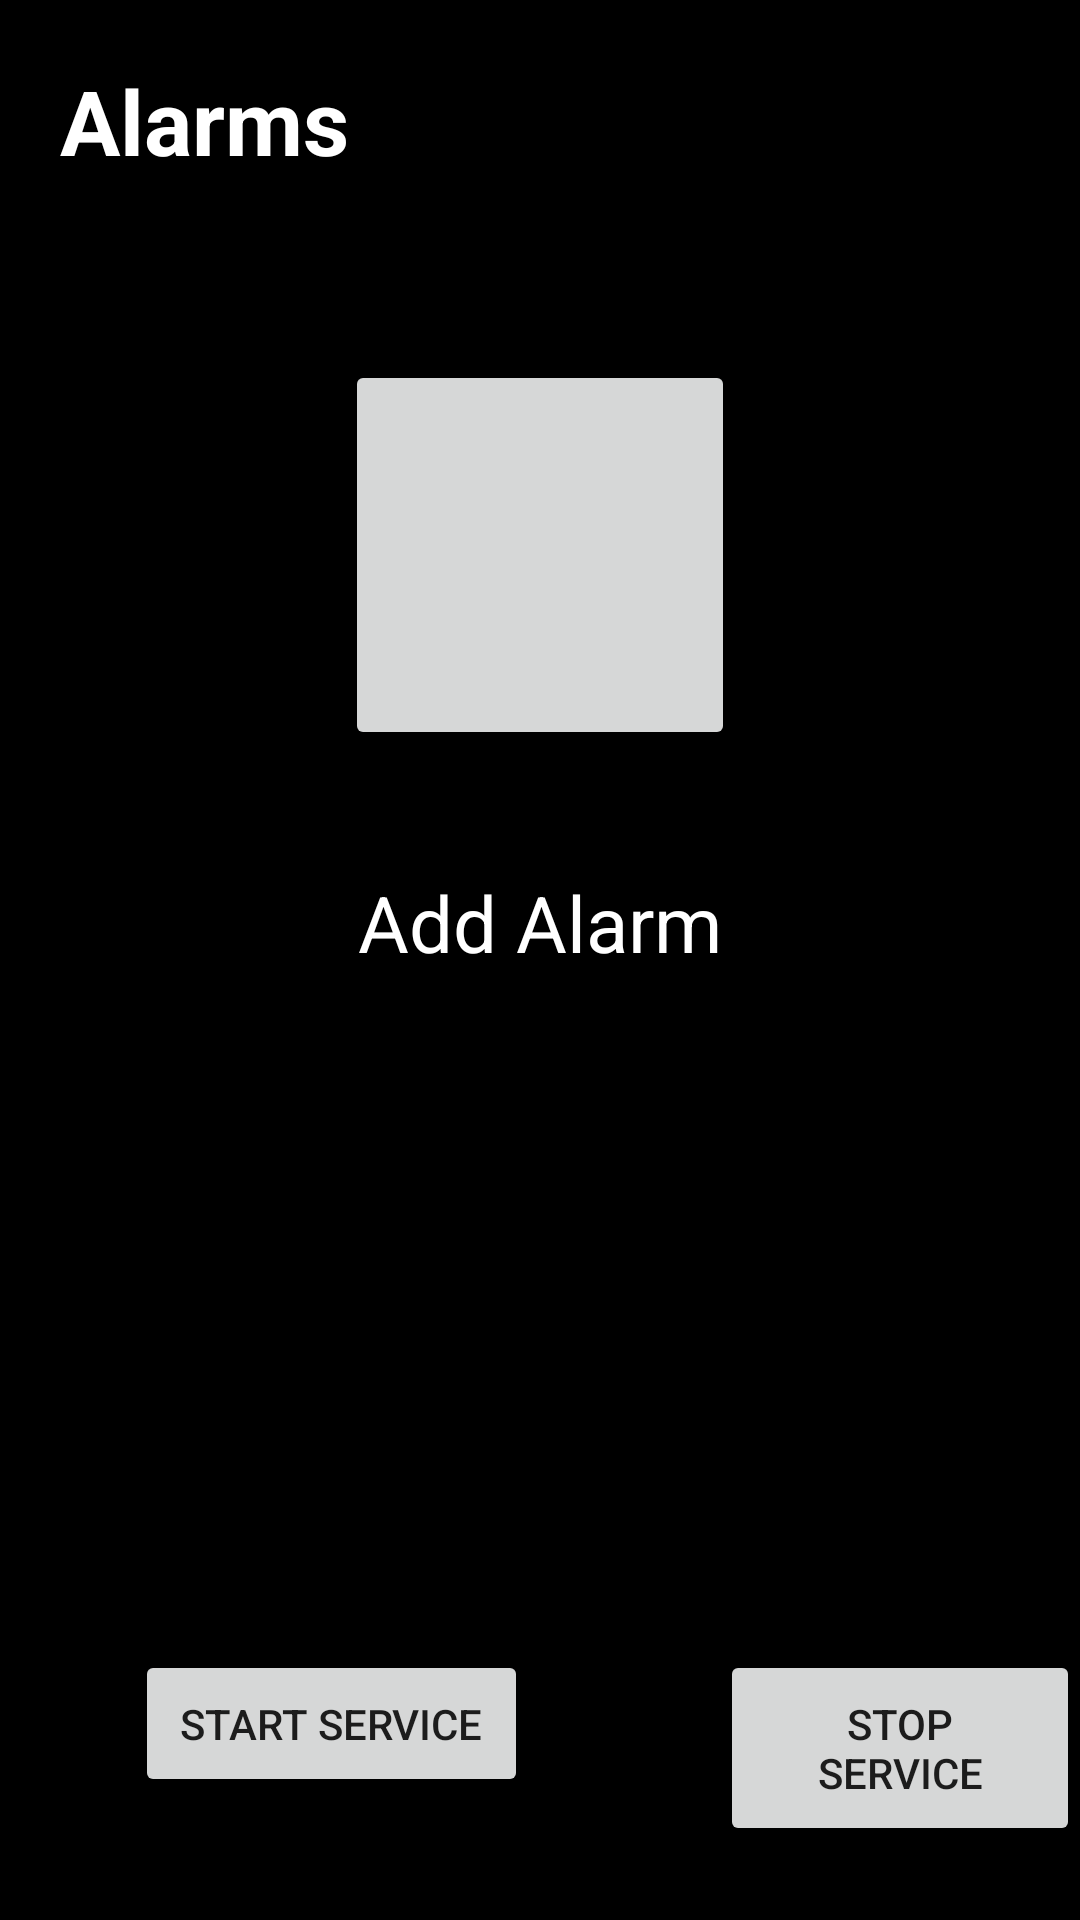

The Android layout XML behind this screen, and the referenced resources:
<!-- AndroidManifest.xml: application theme Theme.AlarmApplication -->
<!-- res/layout/activity_main.xml -->
<?xml version="1.0" encoding="utf-8"?>
<RelativeLayout xmlns:android="http://schemas.android.com/apk/res/android"
    xmlns:app="http://schemas.android.com/apk/res-auto"
    xmlns:tools="http://schemas.android.com/tools"
    android:layout_width="match_parent"
    android:layout_height="match_parent"
    android:background="@color/black"
    tools:context=".MainActivity">

    <TextView
        android:layout_width="wrap_content"
        android:layout_height="wrap_content"
        android:textColor="@color/white"
        android:textSize="30sp"
        android:textStyle="bold"
        android:text="@string/str_alarms"
        android:layout_marginTop="20dp"
        android:layout_marginStart="20dp"/>

    <ImageButton
        android:id="@+id/add_icon"
        android:layout_width="130dp"
        android:layout_height="130dp"
        android:layout_marginTop="120dp"
        android:layout_centerHorizontal="true"
        android:src="@drawable/add_icon" />

    <TextView
        android:layout_width="wrap_content"
        android:layout_height="wrap_content"
        android:layout_centerHorizontal="true"
        android:text="@string/str_addAlarm"
        android:textColor="@color/white"
        android:layout_marginTop="290dp"
        android:textSize="26sp" />



    <Button
        android:id="@+id/btStart"
        android:layout_width="wrap_content"
        android:layout_height="wrap_content"
        android:text="@string/str_startService"
        android:layout_marginTop="550sp"
        android:layout_marginStart="45sp"
        android:padding="15dp"
        android:paddingStart="10dp"
        android:textSize="14sp"
        tools:ignore="RtlSymmetry" />

    <Button
        android:id="@+id/btStop"
        android:layout_width="wrap_content"
        android:layout_height="wrap_content"
        android:text="@string/str_stopService"
        android:layout_marginTop="550sp"
        android:layout_marginStart="240sp"
        android:padding="15dp"
        android:paddingStart="10dp"
        android:textSize="14sp"
        tools:ignore="RtlSymmetry" />



</RelativeLayout>
<!-- resources referenced by this layout -->
<resources>
  <string name="str_addAlarm">Add Alarm</string>
  <string name="str_alarms">Alarms</string>
  <string name="str_startService">Start Service</string>
  <string name="str_stopService">Stop Service</string>
  <style name="Theme.AlarmApplication" parent="Theme.MaterialComponents.DayNight.DarkActionBar">
          
          <item name="colorPrimary">@color/purple_500</item>
          <item name="colorPrimaryVariant">@color/purple_700</item>
          <item name="colorOnPrimary">@color/white</item>
          
          <item name="colorSecondary">@color/teal_200</item>
          <item name="colorSecondaryVariant">@color/teal_700</item>
          <item name="colorOnSecondary">@color/black</item>
          
          <item name="android:statusBarColor">?attr/colorPrimaryVariant</item>
          
      </style>
  <!-- not gathered from this repository: default colours our renderer supplied (Android Studio template values) -->
  <color name="purple_500">#FF6200EE</color>
  <color name="purple_700">#FF3700B3</color>
  <color name="teal_200">#FF03DAC5</color>
  <color name="teal_700">#FF018786</color>
  <color name="black">#FF000000</color>
  <color name="white">#FFFFFFFF</color>
</resources>
